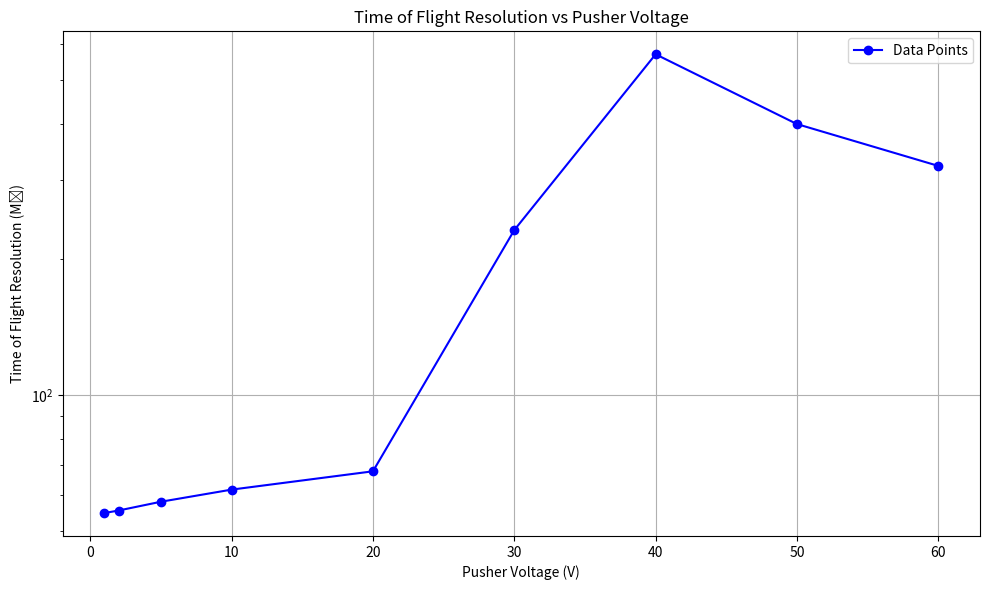

Here is the Python script that generated this plot:
import numpy as np
import matplotlib.pyplot as plt

#Part 1
x1 = [1,2,3,4,5,10,20,30,40,50,60]
y1 = [28.6608,29.3761,30.3371,31.0245,31.8180,36.0146,43.9865,55.6685,64.3914,70.4470,76.4432]
#Part 2
x2 = [1,2]
y2 = [33.7364,34.7915]
#Part 3
x3 = [1,2,5,10,20,30,40,50,60]
y3 = [54.6770,55.3840,57.9298,61.6311,67.6792,232.2784,570.5683,399.3458,322.4526]

#Plotting the data
# plt.figure(figsize=(10, 6))
# plt.plot(x1, y1, marker='o', linestyle='-', color='blue', label='Data Points')
# plt.title('Time of Flight Resolution vs Pusher Voltage')
# plt.xlabel('Pusher Voltage (V)')
# plt.ylabel('Time of Flight Resolution (M₀)')
# plt.xticks(np.arange(0, 70, step=10))
# plt.yticks(np.arange(0, 80, step=10))
# plt.legend()
# plt.grid()
# plt.tight_layout()
# plt.show()

# plt.figure(figsize=(10, 6))
# plt.plot(x2, y2, marker='o', linestyle='-', color='blue', label='Data Points')
# plt.title('Time of Flight Resolution vs Pusher Voltage')
# plt.xlabel('Pusher Voltage (V)')
# plt.ylabel('Time of Flight Resolution (M₀)')
# plt.xticks(np.arange(0, 70, step=10))
# plt.yticks(np.arange(0, 80, step=10))
# plt.legend()
# plt.grid()
# plt.tight_layout()
# plt.show()

plt.figure(figsize=(10, 6))
plt.plot(x3, y3, marker='o', linestyle='-', color='blue', label='Data Points')
plt.title('Time of Flight Resolution vs Pusher Voltage')
plt.xlabel('Pusher Voltage (V)')
plt.ylabel('Time of Flight Resolution (M₀)')
# plt.xscale('log')
plt.yscale('log')
plt.legend()
plt.grid()
plt.tight_layout()
plt.show()
